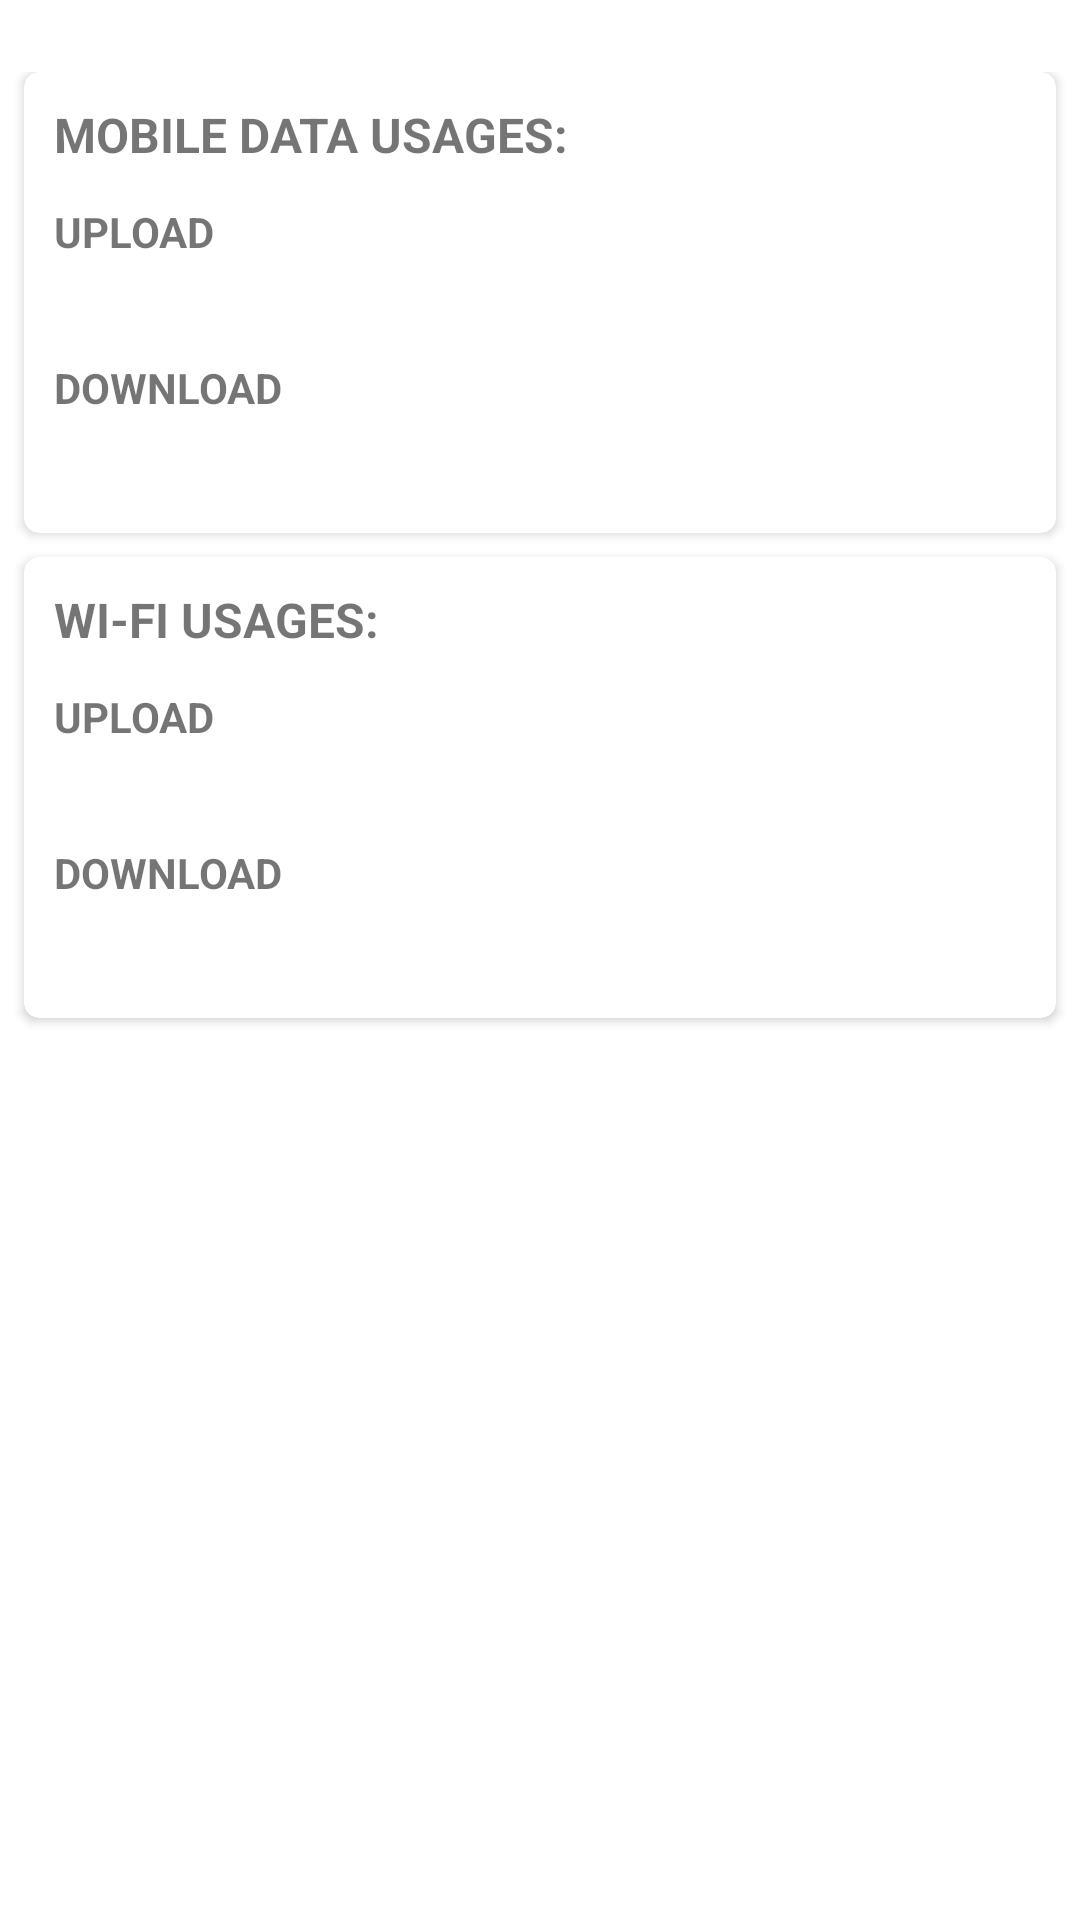

Layout XML and referenced resources for this Android screen:
<!-- AndroidManifest.xml: application theme Theme.DeviceInformation -->
<!-- res/layout/activity_data_usages.xml -->
<?xml version="1.0" encoding="utf-8"?>
<LinearLayout xmlns:android="http://schemas.android.com/apk/res/android"
    xmlns:app="http://schemas.android.com/apk/res-auto"
    android:id="@+id/layout_call_log_cardview"
    android:layout_width="match_parent"
    android:layout_height="wrap_content"
    android:orientation="vertical"
    android:paddingTop="24dp">

    <androidx.cardview.widget.CardView
        android:layout_width="match_parent"
        android:layout_height="wrap_content"
        android:layout_marginLeft="8dp"
        android:layout_marginRight="8dp"
        android:layout_marginBottom="8dp"
        android:elevation="8dp"
        app:cardCornerRadius="5dp">

        <LinearLayout
            android:layout_width="match_parent"
            android:layout_height="wrap_content"
            android:orientation="vertical"
            android:padding="10dp">

            <LinearLayout
                android:layout_width="match_parent"
                android:layout_height="wrap_content"
                android:layout_marginBottom="4dp"
                android:orientation="vertical">

                <androidx.appcompat.widget.AppCompatTextView
                    android:layout_width="wrap_content"
                    android:layout_height="wrap_content"
                    android:text="MOBILE DATA USAGES:"
                    android:textSize="16sp"
                    android:textStyle="bold" />

                <androidx.appcompat.widget.AppCompatTextView
                    android:layout_width="wrap_content"
                    android:layout_height="wrap_content"
                    android:text="UPLOAD"
                    android:layout_marginTop="12dp"
                    android:textSize="14sp"
                    android:textStyle="bold" />

                <androidx.appcompat.widget.AppCompatTextView
                    android:id="@+id/tv_mobile_data_upload"
                    android:layout_width="wrap_content"
                    android:layout_height="wrap_content"
                    android:layout_marginTop="2dp"
                    android:text=""
                    android:textSize="14sp" />

                <androidx.appcompat.widget.AppCompatTextView
                    android:layout_width="wrap_content"
                    android:layout_height="wrap_content"
                    android:text="DOWNLOAD"
                    android:textSize="14sp"
                    android:layout_marginTop="12dp"
                    android:textStyle="bold" />

                <androidx.appcompat.widget.AppCompatTextView
                    android:id="@+id/tv_mobile_data_download"
                    android:layout_width="wrap_content"
                    android:layout_height="wrap_content"
                    android:layout_marginTop="6dp"
                    android:text=""
                    android:textSize="14sp" />

            </LinearLayout>


        </LinearLayout>

    </androidx.cardview.widget.CardView>

    <androidx.cardview.widget.CardView
        android:layout_width="match_parent"
        android:layout_height="wrap_content"
        android:layout_marginLeft="8dp"
        android:layout_marginRight="8dp"
        android:layout_marginBottom="8dp"
        android:elevation="8dp"
        app:cardCornerRadius="5dp">

        <LinearLayout
            android:layout_width="match_parent"
            android:layout_height="wrap_content"
            android:orientation="vertical"
            android:padding="10dp">

            <LinearLayout
                android:layout_width="match_parent"
                android:layout_height="wrap_content"
                android:layout_marginBottom="4dp"
                android:orientation="vertical">

                <androidx.appcompat.widget.AppCompatTextView
                    android:layout_width="wrap_content"
                    android:layout_height="wrap_content"
                    android:text="WI-FI USAGES:"
                    android:textSize="16sp"
                    android:textStyle="bold" />

                <androidx.appcompat.widget.AppCompatTextView
                    android:layout_width="wrap_content"
                    android:layout_height="wrap_content"
                    android:text="UPLOAD"
                    android:layout_marginTop="12dp"
                    android:textSize="14sp"
                    android:textStyle="bold" />

                <androidx.appcompat.widget.AppCompatTextView
                    android:id="@+id/tv_wifi_data_upload"
                    android:layout_width="wrap_content"
                    android:layout_height="wrap_content"
                    android:layout_marginTop="2dp"
                    android:text=""
                    android:textSize="14sp" />

                <androidx.appcompat.widget.AppCompatTextView
                    android:layout_width="wrap_content"
                    android:layout_height="wrap_content"
                    android:text="DOWNLOAD"
                    android:textSize="14sp"
                    android:layout_marginTop="12dp"
                    android:textStyle="bold" />

                <androidx.appcompat.widget.AppCompatTextView
                    android:id="@+id/tv_wifi_data_download"
                    android:layout_width="wrap_content"
                    android:layout_height="wrap_content"
                    android:layout_marginTop="6dp"
                    android:text=""
                    android:textSize="14sp" />

            </LinearLayout>


        </LinearLayout>

    </androidx.cardview.widget.CardView>

</LinearLayout>
<!-- resources referenced by this layout -->
<resources>
  <style name="Theme.DeviceInformation" parent="Theme.MaterialComponents.DayNight.DarkActionBar">
          
          <item name="colorPrimary">#005A42</item>
          <item name="colorPrimaryVariant">#005A42</item>
          <item name="colorOnPrimary">@color/white</item>
          
          <item name="colorSecondary">@color/teal_200</item>
          <item name="colorSecondaryVariant">@color/teal_700</item>
          <item name="colorOnSecondary">@color/black</item>
          
          <item name="android:statusBarColor" tools:targetApi="l">?attr/colorPrimary</item>
          
      </style>
  <!-- not gathered from this repository: default colours our renderer supplied (Android Studio template values) -->
  <color name="teal_200">#FF03DAC5</color>
  <color name="teal_700">#FF018786</color>
  <color name="black">#FF000000</color>
  <color name="white">#FFFFFFFF</color>
</resources>
